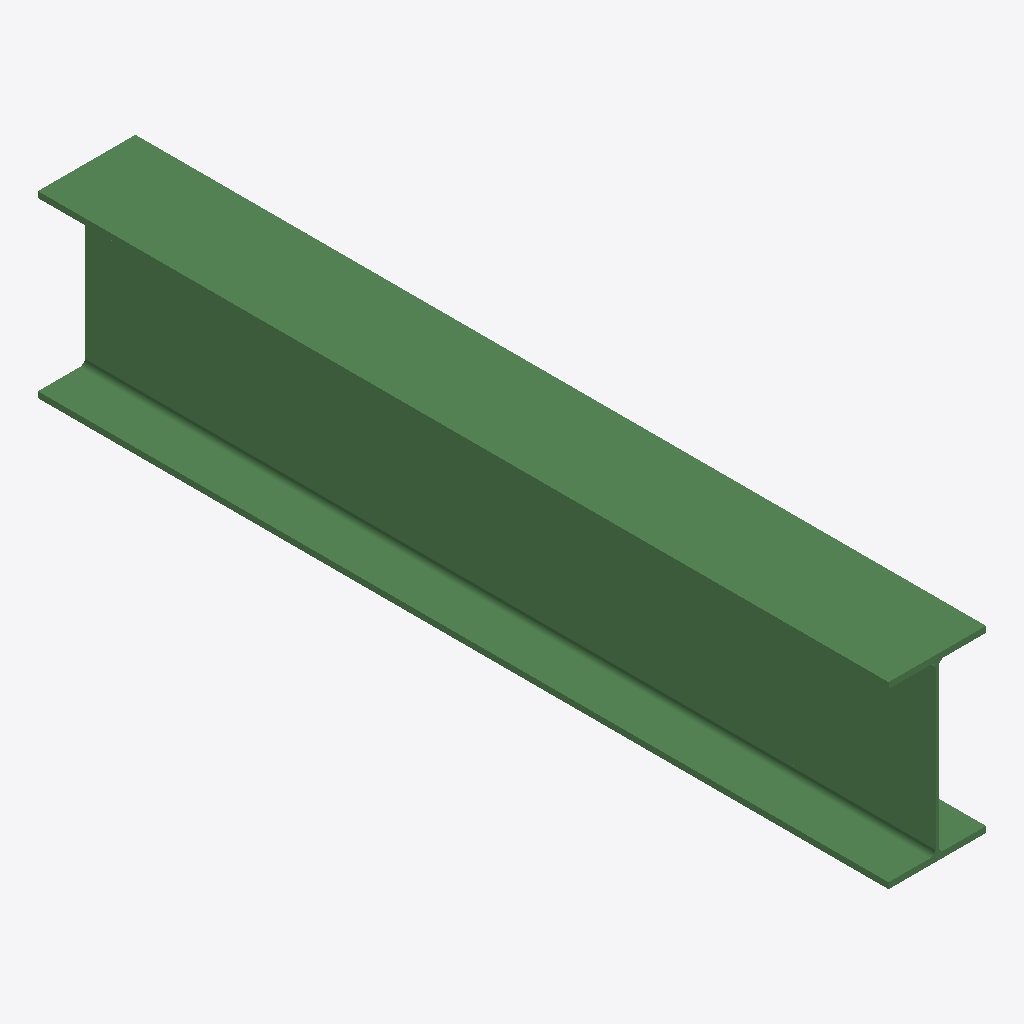
Isometric view of an IFC building model (IFC-SPF (STEP), schema IFC2X3, length unit metre), seen from the south-west, elements coloured by IFC class: 1 beam (green).
Extent 165.0 m × 1439.0 m × 303.4 m (x, y, z). Storeys (1): Default Building Storey at 0.00 m. Elements (1): 1 IfcBeam.

HEADER;
FILE_DESCRIPTION(('ViewDefinition [CoordinationView]'),'2;1');
FILE_NAME('/Users/macbook/Desktop/BIM/data/rst_advanced/IfcBeam103.ifc','2018-08-31T00:05:36-0400',('Unknown Author','info@ifctoolsproject.com'),('Unknown Organization'),'IFC Tools Project - IFC2x3 Java Toolbox','IFC2x3 Java Toolbox 2.0','Unknown Authorizer');
FILE_SCHEMA(('IFC2X3'));
ENDSEC;
DATA;
#54=IFCPROJECT('0ASxzOMzHAtQzeSvF319qy',#46,'Default Project','Description of Default Project',$,$,$,(#49),#53);
#56=IFCBUILDING('3$U9xi1of2wPt0zN2vamlN',#46,'Default Building','Description',$,#55,$,$,.ELEMENT.,$,$,$);
#57=IFCBUILDINGSTOREY('3$txpxEzbDkuPZRzgiVXK3',#46,'Default Building Storey','Description',$,#55,$,$,.ELEMENT.,$);
#1=IFCBEAM('2KAei9id52lOmXjM$MzgAY',#2,'UB-Universal Beam:305x165x40UB:126003',$,'UB-Universal Beam:305x165x40UB:68912',#3,#4,'126003');
ENDSEC;
